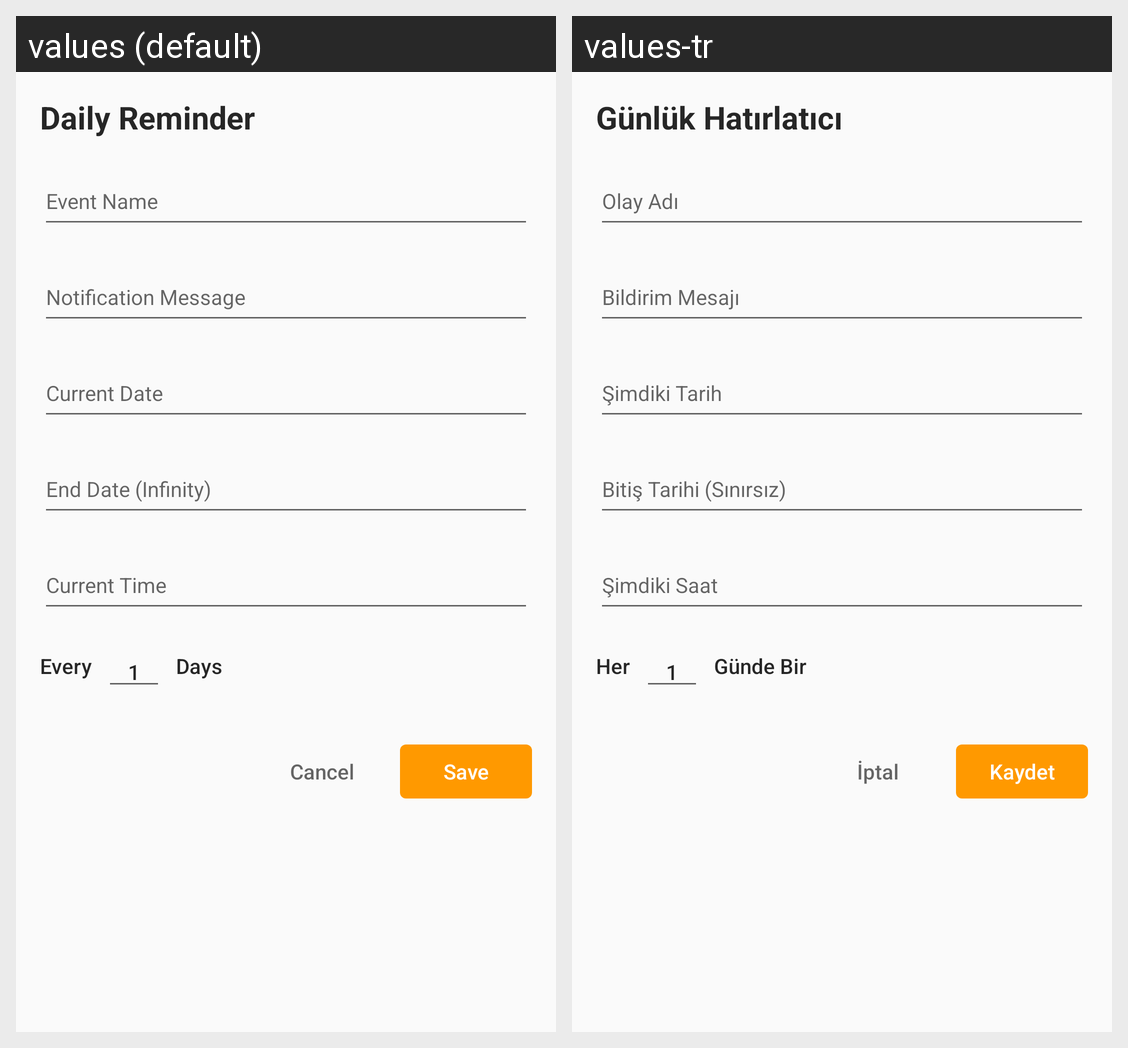

The Android screen above is rendered under two locales of the same app. Produce the string resources it draws, with the default and per-locale values.
Android screen res/layout/add_daily_reminder.xml rendered under 2 locales, left to right: values (default), values-tr. Device: Nexus 5 (rendered at 1080×1920; each locale shown at half size, 540×960, under a caption strip naming it); theme AppTheme.
Strings drawn on this screen, with the default value and each locale's value (text and hints the layout hard-codes, and strings that could not be matched under every locale, appear in the picture but are not listed):

add_daily_reminder_dialog_tag
  values: Daily Reminder
  values-tr: Günlük Hatırlatıcı

add_reminder_every_word
  values: Every
  values-tr: Her

add_reminder_default_number
  values: 1
  values-tr: 1

add_daily_reminder_day
  values: Days
  values-tr: Günde Bir

add_reminder_common_variables_event_name
  values: Event Name
  values-tr: Olay Adı

add_reminder_common_variables_notification_message
  values: Notification Message
  values-tr: Bildirim Mesajı

add_reminder_common_variables_starting_date
  values: Current Date
  values-tr: Şimdiki Tarih

add_reminder_common_variables_end_date
  values: End Date (Infinity)
  values-tr: Bitiş Tarihi (Sınırsız)

add_reminder_common_variables_clock
  values: Current Time
  values-tr: Şimdiki Saat

add_reminder_common_buttons_save_button
  values: Save
  values-tr: Kaydet

add_reminder_common_buttons_cancel_button
  values: Cancel
  values-tr: İptal
